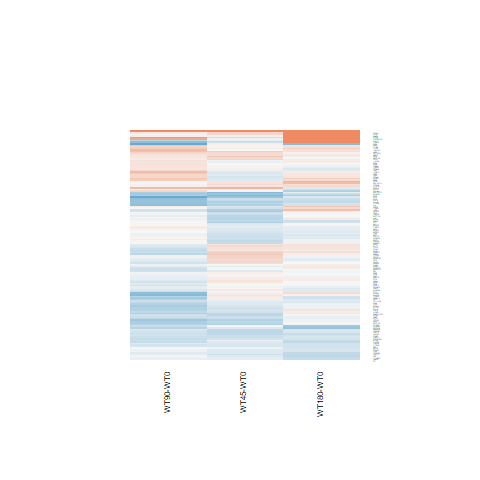

The data file committed next to this chart (first rows):
WT180-WT0.logFC, WT180-WT0.AveExpr, WT180-WT0.t, WT180-WT0.P.Value, WT180-WT0.adj.P.Val, WT180-WT0.B, WT45-WT0.logFC, WT45-WT0.AveExpr, WT45-WT0.t, WT45-WT0.P.Value, WT45-WT0.adj.P.Val, WT45-WT0.B, WT90-WT0.logFC, WT90-WT0.AveExpr, WT90-WT0.t, WT90-WT0.P.Value, WT90-WT0.adj.P.Val, WT90-WT0.B
-0.4119, 3.81, -2.361, 0.02661, 0.3116, -4.133, -0.1791, 3.81, -1.049, 0.3046, 0.5755, -5.81, -0.04758, 3.81, -0.2834, 0.7793, 0.9092, -6.518
-0.5299, 1.916, -1.491, 0.1487, 0.5999, -5.284, -0.7917, 1.916, -2.111, 0.04531, 0.2881, -3.971, -0.52, 1.916, -1.468, 0.155, 0.4475, -5.156
-0.2071, 7.907, -1.941, 0.064, 0.4501, -5.134, 0.09071, 7.907, 0.8484, 0.4045, 0.6553, -6.201, 0.1644, 7.907, 1.537, 0.1374, 0.4232, -5.597
-0.2702, 2.185, -1.062, 0.2989, 0.7428, -5.836, -0.21, 2.185, -0.8289, 0.4153, 0.6633, -5.702, -0.1556, 2.185, -0.6234, 0.5389, 0.7791, -6.041
-0.364, 2.462, -1.565, 0.1306, 0.5814, -5.302, -0.06376, 2.462, -0.285, 0.7781, 0.8969, -6.119, -0.3258, 2.462, -1.41, 0.1712, 0.4701, -5.354
-0.7433, -0.3542, -1.743, 0.094, 0.5152, -4.45, 0.08277, -0.3542, 0.2217, 0.8264, 0.9226, -5.559, -1.535, -0.3542, -3.138, 0.004433, 0.1206, -2.002
0.5719, 1.298, 2.283, 0.03147, 0.3338, -3.862, 0.1662, 1.298, 0.6182, 0.5422, 0.7549, -5.613, 0.07091, 1.298, 0.2609, 0.7963, 0.9178, -5.929
-0.1117, 6.415, -0.7394, 0.4668, 0.8405, -6.647, -0.1395, 6.415, -0.9225, 0.3654, 0.6267, -6.125, 0.123, 6.415, 0.8179, 0.4214, 0.7028, -6.41
-0.06092, 6.524, -0.3536, 0.7267, 0.9316, -6.867, -0.3757, 6.524, -2.167, 0.04029, 0.2791, -4.366, 0.03219, 6.524, 0.1871, 0.8531, 0.9448, -6.733
0.03024, 1.203, 0.09235, 0.9272, 0.9833, -6.168, 0.001002, 1.203, 0.003023, 0.9976, 0.9993, -5.806, 0.1993, 1.203, 0.6281, 0.5358, 0.7775, -5.835
-0.604, 2.574, -2.332, 0.02835, 0.3181, -3.97, -0.01561, 2.574, -0.06556, 0.9483, 0.9777, -6.168, -0.3346, 2.574, -1.35, 0.1896, 0.4898, -5.435
0.0269, 8.349, 0.2347, 0.8164, 0.9584, -6.902, 0.05146, 8.349, 0.4491, 0.6573, 0.824, -6.455, -0.1692, 8.349, -1.479, 0.1521, 0.4433, -5.675
-0.3676, 8.384, -2.815, 0.009528, 0.186, -3.4, -0.193, 8.384, -1.477, 0.1527, 0.4253, -5.493, -0.1644, 8.384, -1.257, 0.2208, 0.526, -5.962
0.03523, 8.264, 0.1817, 0.8573, 0.9672, -6.915, -0.2905, 8.264, -1.503, 0.1458, 0.4182, -5.46, -0.03894, 8.264, -0.201, 0.8424, 0.9392, -6.73
-0.2822, 1.204, -1.125, 0.2714, 0.7205, -5.566, 0.09959, 1.204, 0.4237, 0.6755, 0.8351, -5.799, -0.555, 1.204, -2.1, 0.04635, 0.2714, -3.998
-0.1604, 0.0008329, -0.2936, 0.7715, 0.947, -5.748, 0.5905, 0.0008329, 1.208, 0.2386, 0.5144, -4.926, 0.56, 0.0008329, 1.145, 0.2632, 0.5694, -5.129
-0.0634, 6.277, -0.4145, 0.6822, 0.9181, -6.832, 0.3252, 6.277, 2.14, 0.04261, 0.2841, -4.417, -0.0682, 6.277, -0.4459, 0.6596, 0.8498, -6.637
0.1246, 4.939, 0.7669, 0.4505, 0.8353, -6.562, 0.1423, 4.939, 0.8753, 0.39, 0.6447, -6.104, -0.3815, 4.939, -2.288, 0.03115, 0.2332, -4.23
0.06314, 7.808, 0.503, 0.6195, 0.8985, -6.81, 0.263, 7.808, 2.093, 0.04703, 0.2901, -4.513, 0.2963, 7.808, 2.356, 0.02689, 0.2235, -4.192
-0.255, 3.089, -0.8997, 0.3772, 0.7958, -6.224, -0.4977, 3.089, -1.694, 0.1032, 0.3718, -4.873, -0.6925, 3.089, -2.304, 0.0301, 0.2307, -3.97
0.2692, 5.773, 1.322, 0.1986, 0.655, -6.038, -0.2834, 5.773, -1.367, 0.1841, 0.46, -5.6, -0.003703, 5.773, -0.01805, 0.9857, 0.9943, -6.719
-0.1181, 5.394, -0.779, 0.4435, 0.8329, -6.574, -0.1977, 5.394, -1.298, 0.2064, 0.4815, -5.676, 0.1143, 5.394, 0.7604, 0.4544, 0.7264, -6.417
0.08581, 6.859, 0.5979, 0.5554, 0.8761, -6.754, 0.4219, 6.859, 2.946, 0.007004, 0.2024, -2.79, 0.1632, 6.859, 1.138, 0.2662, 0.5729, -6.108
0.2338, 4.692, 1.516, 0.1425, 0.5926, -5.71, 0.243, 4.692, 1.574, 0.1284, 0.3989, -5.268, 0.06638, 4.692, 0.4268, 0.6733, 0.8562, -6.557
0.00682, 6.705, 0.04594, 0.9637, 0.99, -6.934, 0.2719, 6.705, 1.836, 0.07862, 0.3391, -4.955, -0.2738, 6.705, -1.837, 0.07855, 0.3345, -5.128
0.2092, 0.1806, 0.3865, 0.7025, 0.9244, -5.884, 0.1764, 0.1806, 0.3226, 0.7498, 0.8791, -5.558, -0.1367, 0.1806, -0.2389, 0.8132, 0.9257, -5.71
0.08377, 5.078, 0.7373, 0.468, 0.8405, -6.59, 0.1118, 5.078, 0.9837, 0.335, 0.6008, -6.011, -0.1196, 5.078, -1.043, 0.3073, 0.6121, -6.131
0.5363, 6.294, 3.081, 0.005081, 0.1233, -2.805, 0.1862, 6.294, 1.063, 0.2982, 0.5697, -5.986, -0.02061, 6.294, -0.1173, 0.9076, 0.9683, -6.73
1.381, 4.025, 6.205, 1.97964806954045e-06, 0.0003197, 4.967, 0.2994, 4.025, 1.251, 0.2228, 0.4998, -5.575, 0.1352, 4.025, 0.5585, 0.5816, 0.8069, -6.361
0.2325, 5.276, 1.187, 0.2467, 0.7022, -6.178, 0.3205, 5.276, 1.639, 0.1141, 0.3826, -5.216, -0.3357, 5.276, -1.673, 0.1071, 0.3809, -5.321
-0.249, 7.194, -2.18, 0.03917, 0.3686, -4.703, -0.09069, 7.194, -0.7946, 0.4346, 0.6781, -6.249, -0.01902, 7.194, -0.1667, 0.869, 0.9515, -6.745
-0.1491, 9.491, -1.158, 0.2581, 0.7093, -6.243, 0.0486, 9.491, 0.3769, 0.7096, 0.8553, -6.469, 0.1606, 9.491, 1.243, 0.2257, 0.5294, -5.962
0.1501, 3.774, 0.8126, 0.4244, 0.8235, -6.42, -0.3883, 3.774, -1.986, 0.05851, 0.3105, -4.49, -0.4873, 3.774, -2.475, 0.02071, 0.2067, -3.737
-0.3451, 6.518, -2.455, 0.02162, 0.2846, -4.152, -0.1395, 6.518, -0.9955, 0.3293, 0.5959, -6.06, -0.07232, 6.518, -0.5172, 0.6097, 0.8248, -6.612
0.006003, 5.089, 0.03821, 0.9698, 0.9915, -6.861, 0.06781, 5.089, 0.4322, 0.6694, 0.8313, -6.396, -0.06894, 5.089, -0.4375, 0.6656, 0.8526, -6.58
-0.2044, 7.067, -1.873, 0.07317, 0.4711, -5.25, 0.03694, 7.067, 0.339, 0.7375, 0.8724, -6.509, -0.1396, 7.067, -1.28, 0.2127, 0.5171, -5.944
0.1195, 6.241, 0.8831, 0.3858, 0.8004, -6.526, -0.1126, 6.241, -0.8277, 0.4159, 0.664, -6.199, -0.15, 6.241, -1.103, 0.281, 0.5877, -6.126
-0.2589, 6.486, -1.18, 0.2494, 0.7031, -6.229, 0.1202, 6.486, 0.5512, 0.5866, 0.7829, -6.405, -0.4358, 6.486, -1.979, 0.05927, 0.2948, -4.879
-0.09854, 11.64, -0.4781, 0.6368, 0.9027, -6.75, -0.2961, 11.64, -1.442, 0.1622, 0.4353, -5.484, -0.31, 11.64, -1.509, 0.1443, 0.4332, -5.574
0.06108, 6.201, 0.3443, 0.7336, 0.9329, -6.86, -0.4252, 6.201, -2.366, 0.02632, 0.2499, -3.973, 0.01439, 6.201, 0.08104, 0.9361, 0.9783, -6.734
0.09565, 4.012, 0.5406, 0.5938, 0.893, -6.617, 0.1618, 4.012, 0.9171, 0.3682, 0.6285, -5.979, -0.1882, 4.012, -1.038, 0.3096, 0.6133, -6.023
-0.06101, 7.044, -0.3817, 0.706, 0.9251, -6.866, -0.1702, 7.044, -1.064, 0.2979, 0.5695, -6.002, -0.4622, 7.044, -2.881, 0.008177, 0.1486, -3.097
0.1922, 8.604, 1.225, 0.2322, 0.6891, -6.178, 0.06215, 8.604, 0.3969, 0.6949, 0.8457, -6.477, 0.4031, 8.604, 2.566, 0.0169, 0.1946, -3.759
2.806, -0.4833, 4.948, 4.62425020450638e-05, 0.004048, 1.665, 1.675, -0.4833, 2.646, 0.01407, 0.2295, -3.007, 2.537, -0.4833, 4.374, 0.0002002, 0.02065, 0.2167
-0.08858, 5.562, -0.5193, 0.6082, 0.8962, -6.754, 0.3452, 5.562, 2.048, 0.05154, 0.2987, -4.562, -0.05892, 5.562, -0.3459, 0.7324, 0.8852, -6.651
-0.01601, 3.481, -0.08224, 0.9351, 0.9843, -6.706, -0.427, 3.481, -2.087, 0.04757, 0.291, -4.281, -0.5061, 3.481, -2.461, 0.02135, 0.2078, -3.733
0.1706, 5.238, 1.036, 0.3106, 0.7519, -6.341, 0.2054, 5.238, 1.247, 0.2242, 0.5012, -5.742, -0.3174, 5.238, -1.888, 0.0711, 0.3207, -4.978
-0.1811, 7.056, -0.6659, 0.5118, 0.8585, -6.714, -0.6567, 7.056, -2.402, 0.02434, 0.2449, -3.927, -1.029, 7.056, -3.743, 0.000994, 0.06364, -1.09
-0.03957, 5.877, -0.3299, 0.7443, 0.9361, -6.855, 0.05006, 5.877, 0.4179, 0.6797, 0.837, -6.45, -0.09887, 5.877, -0.8232, 0.4185, 0.7012, -6.385
-0.2198, 6.202, -0.8939, 0.3802, 0.7977, -6.518, -0.4037, 6.202, -1.634, 0.1151, 0.3841, -5.254, -0.679, 6.202, -2.732, 0.01157, 0.1701, -3.398
0.1513, -0.8386, 0.2218, 0.8263, 0.9606, -5.641, -0.169, -0.8386, -0.2356, 0.8157, 0.9176, -5.287, 0.294, -0.8386, 0.4404, 0.6636, 0.8514, -5.438
0.3475, 6.852, 2.458, 0.02148, 0.2836, -4.157, 0.09423, 6.852, 0.6648, 0.5125, 0.7346, -6.338, 0.3783, 6.852, 2.677, 0.01311, 0.1753, -3.536
-0.07819, 4.576, -0.5726, 0.5722, 0.8844, -6.66, -0.3493, 4.576, -2.506, 0.0193, 0.2394, -3.609, 0.01882, 4.576, 0.1386, 0.8909, 0.9609, -6.642
-0.03026, 4.783, -0.1206, 0.905, 0.9773, -6.844, -0.4679, 4.783, -1.816, 0.0818, 0.3439, -4.885, -0.4569, 4.783, -1.779, 0.08781, 0.3507, -5.125
-0.05952, 7.117, -0.3079, 0.7608, 0.9443, -6.891, 0.3021, 7.117, 1.564, 0.1307, 0.401, -5.379, -0.1976, 7.117, -1.021, 0.3174, 0.6192, -6.233
1.313, 4.446, 5.353, 1.65480983938826e-05, 0.001743, 2.857, 0.3502, 4.446, 1.352, 0.189, 0.4647, -5.498, 0.835, 4.446, 3.332, 0.002764, 0.1035, -1.956
-0.08344, 6.625, -0.7087, 0.4852, 0.8473, -6.675, 0.1155, 6.625, 0.9831, 0.3353, 0.601, -6.077, -0.1019, 6.625, -0.8651, 0.3955, 0.6829, -6.371
0.1177, 7.331, 0.7912, 0.4365, 0.8285, -6.623, -0.04249, 7.331, -0.2858, 0.7775, 0.8966, -6.526, -0.2703, 7.331, -1.816, 0.0817, 0.3405, -5.171
-0.2234, 1.116, -0.5983, 0.5552, 0.8761, -5.975, -0.2972, 1.116, -0.7795, 0.4432, 0.6844, -5.496, -0.3009, 1.116, -0.7946, 0.4346, 0.7121, -5.661
-0.2544, 1.327, -0.8871, 0.3838, 0.7999, -5.799, -0.5165, 1.327, -1.7, 0.102, 0.3708, -4.496, 0.00112, 1.327, 0.004099, 0.9968, 0.9985, -6.056
... 86 more rows
